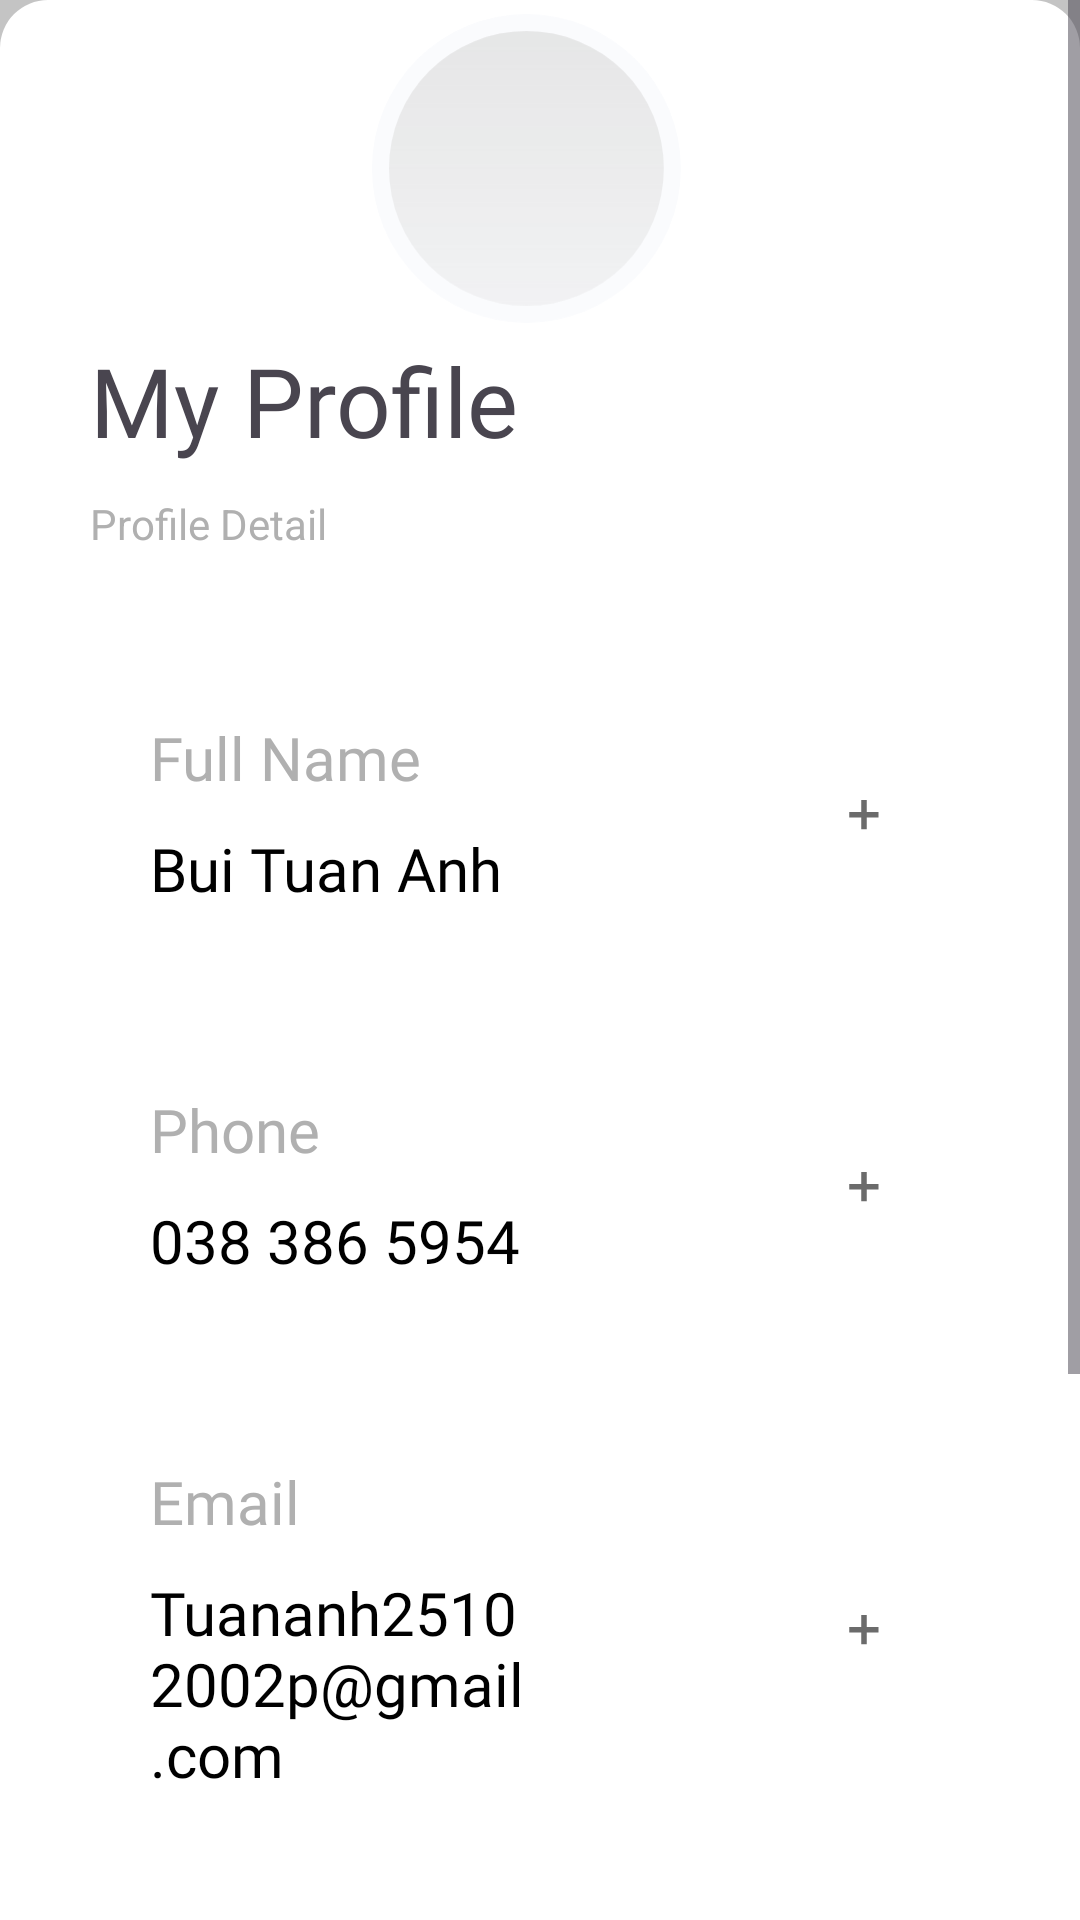

Android layout source for this screen:
<!-- AndroidManifest.xml: application theme Theme.Booking -->
<!-- res/layout/fragment_myprofilef.xml -->
<?xml version="1.0" encoding="utf-8"?>
<ScrollView xmlns:android="http://schemas.android.com/apk/res/android"
    xmlns:tools="http://schemas.android.com/tools"
    android:layout_width="match_parent"
    android:background="#C4C4C4"
    android:fillViewport="true"

    xmlns:app="http://schemas.android.com/apk/res-auto"
    android:layout_height="match_parent"
    tools:context=".Myprofilef">



        <LinearLayout
            android:layout_width="match_parent"
            android:layout_alignParentBottom="true"
            android:layout_height="match_parent"

            android:background="@drawable/custom_login"
            android:orientation="vertical">

            <ImageView
                android:layout_gravity="center"
                android:scaleType="centerInside"
                android:layout_width="112dp"
                android:layout_height="112dp"
                android:layout_centerHorizontal="true"
                android:src="@drawable/avt"/>
            <TextView
                android:layout_width="wrap_content"
                android:layout_height="wrap_content"
                android:layout_alignParentLeft="true"
                android:layout_alignParentRight="true"
                android:layout_marginLeft="30dp"

                android:layout_marginRight="125dp"
                android:fontFamily="@font/gilroy_medium"

                android:gravity="center"
                android:text="My Profile"
                android:textSize="32dp" />

            <TextView
                android:layout_width="wrap_content"
                android:layout_height="wrap_content"
                android:text="Profile Detail"
                android:textSize="14dp"
                android:layout_marginLeft="30dp"
                android:textColor="#B0B0B0"
                android:layout_marginTop="10dp"/>

            <RelativeLayout
                android:background="@drawable/custom_profile"
                android:layout_marginTop="30dp"
                android:layout_marginLeft="30dp"
                android:layout_marginRight="30dp"
                android:layout_width="match_parent"
                android:layout_height="wrap_content">
                <TextView
                    android:layout_marginLeft="20dp"
                    android:id="@+id/tv1"
                    android:layout_width="wrap_content"
                    android:textSize="20sp"
                    android:text="Full Name"
                    android:layout_marginTop="25dp"
                    android:fontFamily="@font/gilroy_medium"
                    android:textColor="#B0B0B0"
                    android:layout_height="wrap_content"/>

                <TextView
                    android:layout_marginLeft="20dp"
                    android:layout_marginTop="10dp"
                    android:layout_below="@+id/tv1"
                    android:textSize="20sp"
                    android:text="Bui Tuan Anh"
                    android:layout_marginRight="70dp"
                    android:layout_marginBottom="25dp"
                    android:fontFamily="@font/gilroy_medium"
                    android:textColor="@color/black"
                    android:layout_width="match_parent"
                    android:layout_height="wrap_content"/>

                <ImageView
                    android:layout_width="wrap_content"
                    android:layout_height="wrap_content"
                    android:src="@drawable/add"
                    android:layout_marginRight="20dp"
                    android:layout_alignParentRight="true"
                    android:layout_centerVertical="true"
                    android:scaleType="centerInside"/>
            </RelativeLayout>
            <RelativeLayout
                android:background="@drawable/custom_profile"
                android:layout_marginTop="10dp"
                android:layout_marginLeft="30dp"
                android:layout_marginRight="30dp"
                android:layout_width="match_parent"
                android:layout_height="wrap_content">
                <TextView
                    android:layout_marginLeft="20dp"
                    android:id="@+id/tv2"
                    android:layout_width="wrap_content"
                    android:textSize="20sp"
                    android:text="Phone"
                    android:layout_marginTop="25dp"
                    android:fontFamily="@font/gilroy_medium"
                    android:textColor="#B0B0B0"
                    android:layout_height="wrap_content"/>

                <TextView
                    android:layout_marginLeft="20dp"
                    android:layout_marginTop="10dp"
                    android:layout_below="@+id/tv2"
                    android:textSize="20sp"
                    android:text="038 386 5954"
                    android:layout_marginRight="70dp"
                    android:layout_marginBottom="25dp"
                    android:fontFamily="@font/gilroy_medium"
                    android:textColor="@color/black"
                    android:layout_width="match_parent"
                    android:layout_height="wrap_content"/>

                <ImageView
                    android:layout_width="wrap_content"
                    android:layout_height="wrap_content"
                    android:src="@drawable/add"
                    android:layout_marginRight="20dp"
                    android:layout_alignParentRight="true"
                    android:layout_centerVertical="true"
                    android:scaleType="centerInside"/>
            </RelativeLayout>
            <RelativeLayout
                android:background="@drawable/custom_profile"
                android:layout_marginTop="10dp"
                android:layout_marginLeft="30dp"
                android:layout_marginRight="30dp"
                android:layout_width="match_parent"
                android:layout_height="wrap_content">
                <TextView
                    android:layout_marginLeft="20dp"
                    android:id="@+id/tv3"
                    android:layout_width="wrap_content"
                    android:textSize="20sp"
                    android:text="Email"
                    android:layout_marginTop="25dp"
                    android:fontFamily="@font/gilroy_medium"
                    android:textColor="#B0B0B0"
                    android:layout_height="wrap_content"/>

                <TextView
                    android:layout_marginLeft="20dp"
                    android:layout_marginTop="10dp"
                    android:layout_below="@+id/tv3"
                    android:textSize="20sp"
                    android:text="Tuananh25102002p@gmail.com"
                    android:layout_marginRight="70dp"
                    android:layout_marginBottom="25dp"
                    android:fontFamily="@font/gilroy_medium"
                    android:textColor="@color/black"
                    android:layout_width="match_parent"
                    android:layout_height="wrap_content"/>

                <ImageView
                    android:layout_width="wrap_content"
                    android:layout_height="wrap_content"
                    android:src="@drawable/add"
                    android:layout_marginRight="20dp"
                    android:layout_alignParentRight="true"
                    android:layout_centerVertical="true"
                    android:scaleType="centerInside"/>
            </RelativeLayout>
            <RelativeLayout
                android:background="@drawable/custom_profile"
                android:layout_marginTop="10dp"
                android:layout_marginLeft="30dp"
                android:layout_marginRight="30dp"
                android:layout_width="match_parent"
                android:layout_height="wrap_content">
                <TextView
                    android:layout_marginLeft="20dp"
                    android:id="@+id/tv4"
                    android:layout_width="wrap_content"
                    android:textSize="20sp"
                    android:text="Full Name"
                    android:layout_marginTop="25dp"
                    android:fontFamily="@font/gilroy_medium"
                    android:textColor="#B0B0B0"
                    android:layout_height="wrap_content"/>

                <TextView
                    android:layout_marginLeft="20dp"
                    android:layout_marginTop="10dp"
                    android:layout_below="@+id/tv4"
                    android:textSize="20sp"
                    android:layout_marginRight="70dp"
                    android:text="Xuan Hoa, Xuan Truong, Nam Dinh"
                    android:layout_marginBottom="25dp"
                    android:fontFamily="@font/gilroy_medium"
                    android:textColor="@color/black"
                    android:layout_width="match_parent"
                    android:layout_height="wrap_content"/>

                <ImageView
                    android:layout_width="wrap_content"
                    android:layout_height="wrap_content"
                    android:src="@drawable/add"
                    android:layout_marginRight="20dp"
                    android:layout_alignParentRight="true"
                    android:layout_centerVertical="true"
                    android:scaleType="centerInside"/>
            </RelativeLayout>



            <Button
                android:id="@+id/btnlogout"
                android:layout_width="match_parent"
                android:layout_height="73dp"
                android:layout_marginLeft="35dp"
                android:layout_marginTop="50dp"
                android:layout_marginRight="35dp"
                android:background="@drawable/custom_btnlogin"
                android:elevation="20dp"
                android:fontFamily="@font/gilroy_medium"
                android:gravity="center"
                android:stateListAnimator="@null"
                android:text="Log Out"
                android:textSize="23dp"
                app:backgroundTint="@null" />


        </LinearLayout>




</ScrollView>
<!-- resources referenced by this layout -->
<resources>
  <color name="black">#FF000000</color>
  <!-- drawable add (drawable) -->
  <vector android:autoMirrored="true" android:height="44dp"
      android:viewportHeight="44" android:viewportWidth="44"
      android:width="44dp" xmlns:android="http://schemas.android.com/apk/res/android">
      <path android:fillColor="#FFFFFF" android:pathData="M44,22C44,9.85 34.15,-0 22,-0C9.85,-0 0,9.85 0,22C0,34.15 9.85,44 22,44C34.15,44 44,34.15 44,22Z"/>
      <path android:fillColor="#6B6B6B" android:pathData="M21.076,21.628V17.668H22.912V21.628H26.872V23.464H22.912V27.424H21.076V23.464H17.116V21.628H21.076Z"/>
  </vector>
  <!-- drawable avt (drawable) -->
  <vector android:autoMirrored="true" android:height="125dp"
      android:viewportHeight="125" android:viewportWidth="136"
      android:width="136dp" xmlns:aapt="http://schemas.android.com/aapt" xmlns:android="http://schemas.android.com/apk/res/android">
      <path android:fillColor="#FAFBFD" android:pathData="M62.5,62.5m-62.5,0a62.5,62.5 0,1 1,125 0a62.5,62.5 0,1 1,-125 0"/>
      <group>
          <clip-path android:pathData="M62.5,62.5m-55.62,0a55.62,55.62 0,1 1,111.24 0a55.62,55.62 0,1 1,-111.24 0"/>
          <path android:pathData="M-23.58,-31.61h161.84v231.8h-161.84z"
              android:strokeColor="#000000" android:strokeWidth="1">
              <aapt:attr name="android:fillColor">
                  <gradient android:endX="57.34" android:endY="200.69"
                      android:startX="57.34" android:startY="-32.11" android:type="linear">
                      <item android:color="#FFE2E2E2" android:offset="0"/>
                      <item android:color="#00E2E2E2" android:offset="1"/>
                  </gradient>
              </aapt:attr>
          </path>
      </group>
  </vector>
  <!-- drawable custom_btnlogin (drawable) -->
  <?xml version="1.0" encoding="utf-8"?>
  <shape xmlns:android="http://schemas.android.com/apk/res/android">
  <solid android:color="@color/black"
  />
      <corners android:radius="30dp"/>
  </shape>
  <!-- drawable custom_login (drawable) -->
  <?xml version="1.0" encoding="utf-8"?>
  <layer-list xmlns:android="http://schemas.android.com/apk/res/android">
      <item>
          <shape android:shape="rectangle">
              <solid android:color="#FFFFFF" />
              <corners android:topRightRadius="16dp" android:topLeftRadius="16dp" />
          </shape>
      </item>
  </layer-list>
  <style name="Theme.Booking" parent="Base.Theme.Booking" />
  <style name="Base.Theme.Booking" parent="Theme.Material3.DayNight.NoActionBar">
          
          
          <item name="colorPrimary">#F44336</item>
  
      </style>
</resources>
